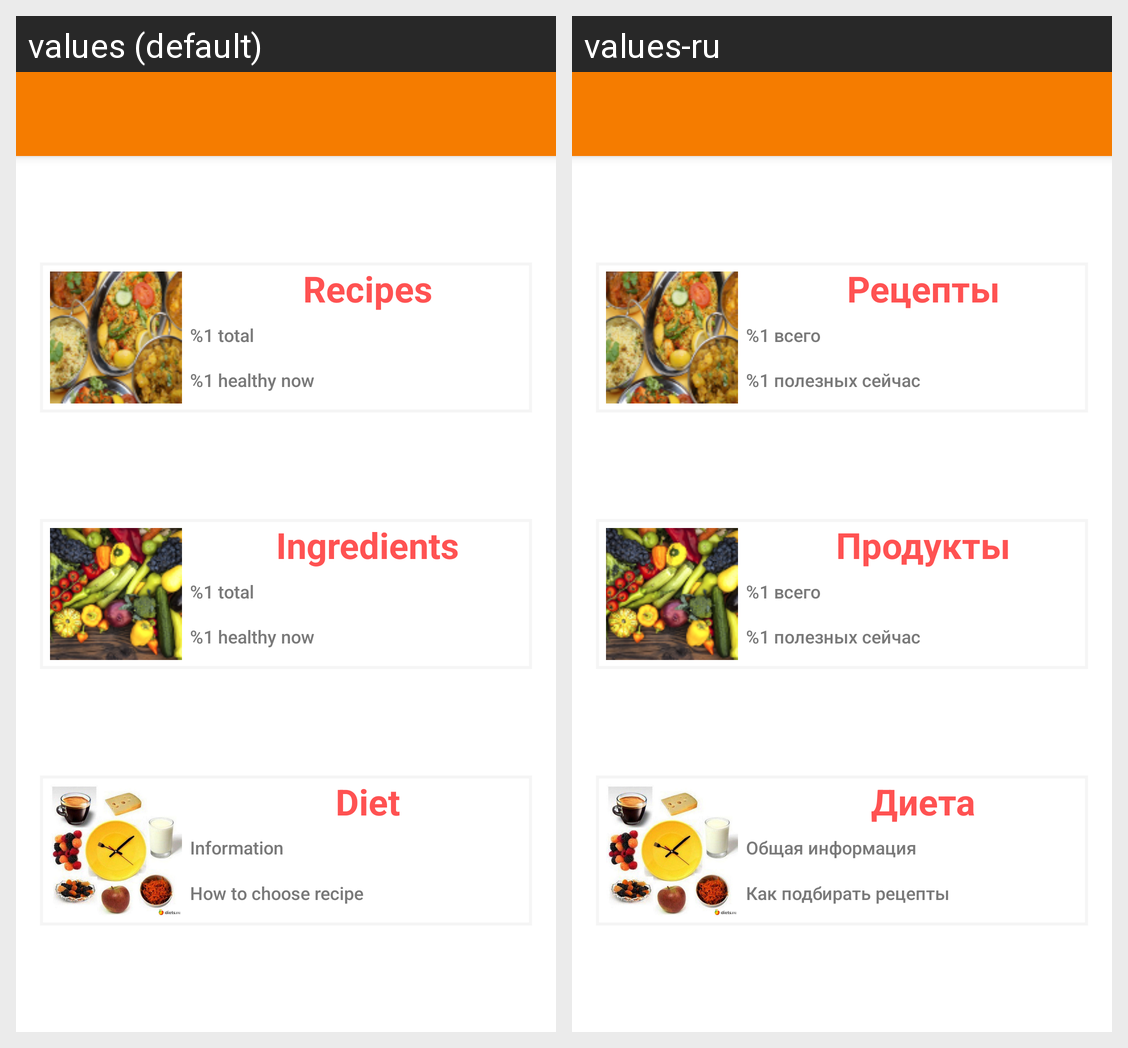

Here is an Android app screen in its default locale and in the app's own translations. Write out the translated-string differences for the strings that appear on this screen.
Android screen res/layout/activity_main.xml rendered under 2 locales, left to right: values (default), values-ru. Device: Nexus 5 (rendered at 1080×1920; each locale shown at half size, 540×960, under a caption strip naming it); theme AppTheme.NoActionBar.
Strings drawn on this screen, with the default value and each locale's value (text and hints the layout hard-codes, and strings that could not be matched under every locale, appear in the picture but are not listed):

recipes_main_label
  values: Recipes
  values-ru: Рецепты

recipes_total
  values: %1 total
  values-ru: %1 всего

recipes_to_feast
  values: %1 healthy now
  values-ru: %1 полезных сейчас

products_main_label
  values: Ingredients
  values-ru: Продукты

about_main_label
  values: Diet
  values-ru: Диета

about_diet
  values: Information
  values-ru: Общая информация

about_program
  values: How to choose recipe
  values-ru: Как подбирать рецепты
